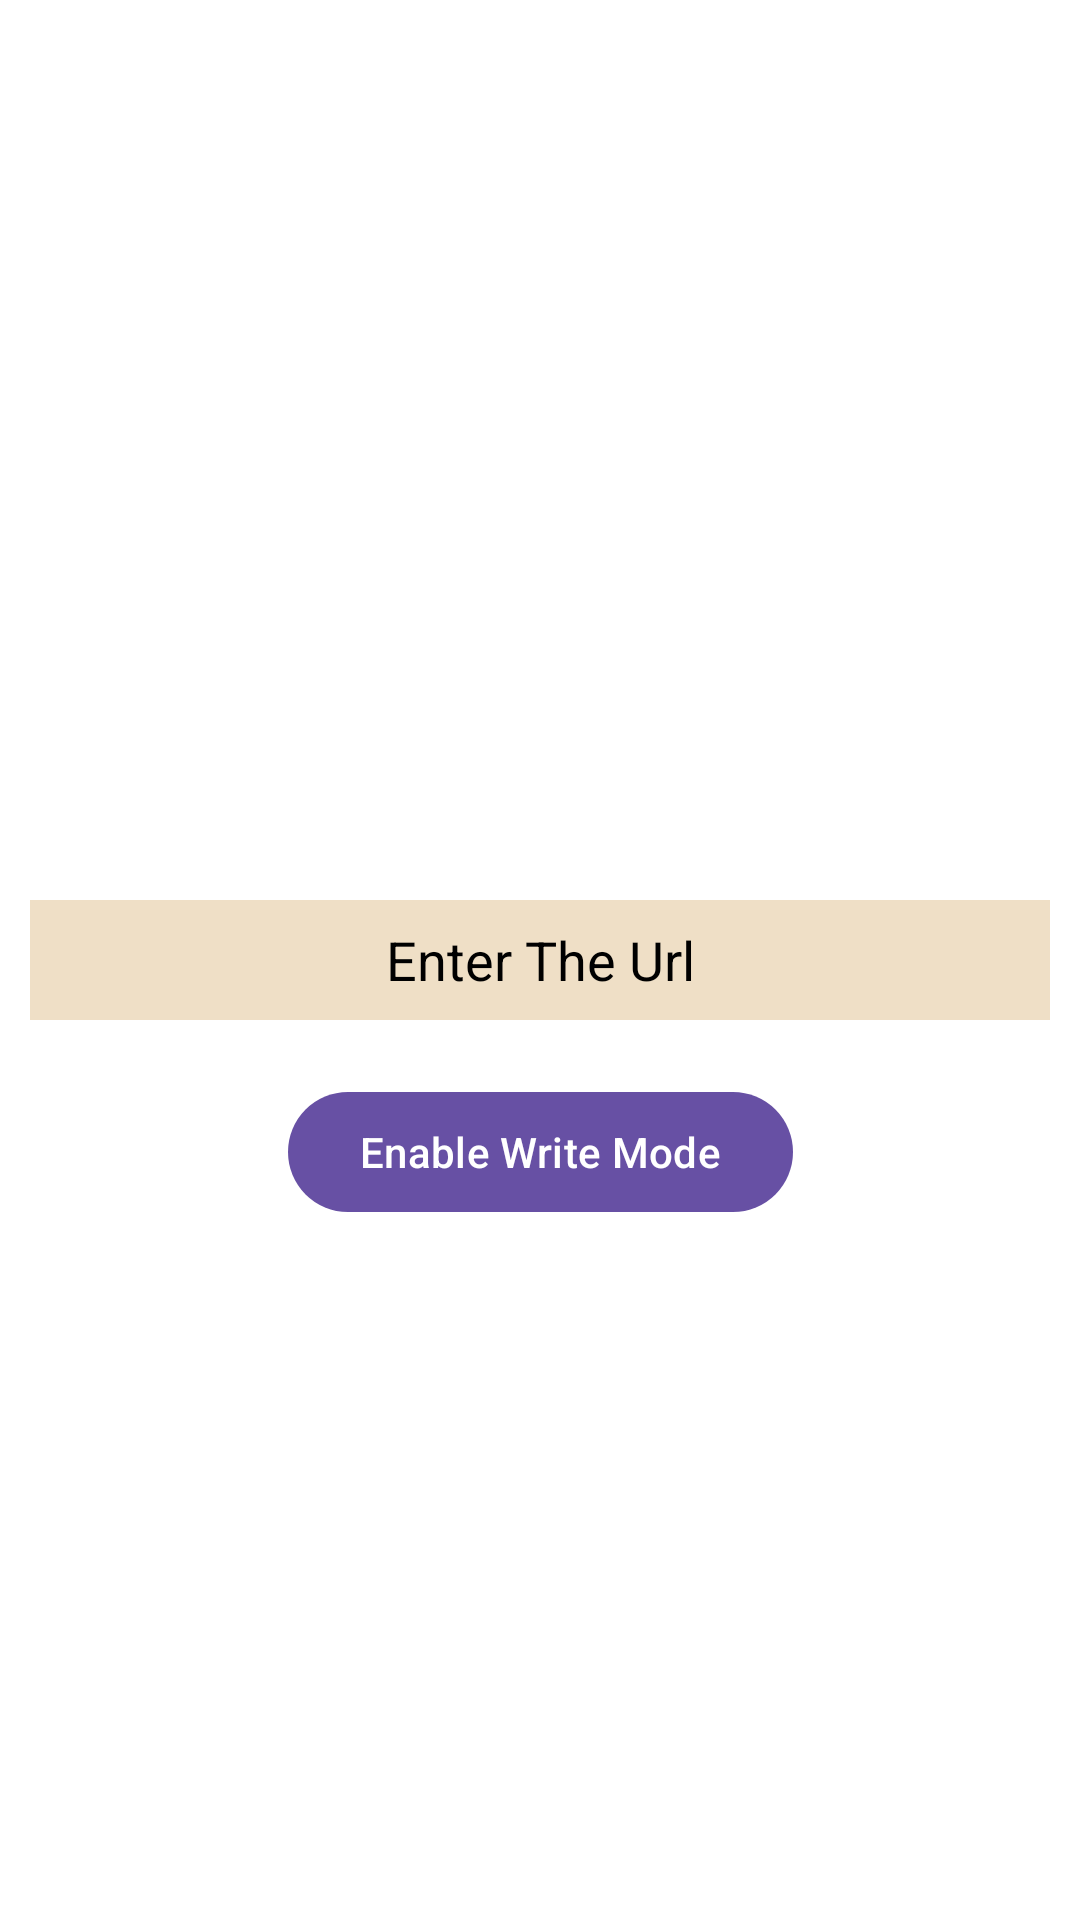

Produce the Android XML layout that renders to this screen, including the resource entries it uses.
<!-- AndroidManifest.xml: application theme Theme.LearningApp -->
<!-- res/layout/activity_nfctag.xml -->
<?xml version="1.0" encoding="utf-8"?>
<androidx.constraintlayout.widget.ConstraintLayout
    xmlns:android="http://schemas.android.com/apk/res/android"
    xmlns:tools="http://schemas.android.com/tools"
    xmlns:app="http://schemas.android.com/apk/res-auto"
    android:id="@+id/main"
    android:background="@color/white"
    android:layout_width="match_parent"
    android:layout_height="match_parent"
    tools:context=".nfcTag.NFCTag">

  <EditText
      android:id="@+id/txtView_Url"
      android:layout_width="match_parent"
      android:autofillHints="Url"
      android:gravity="center"
      android:minHeight="40dp"
      android:textColor="@color/black"
      android:layout_margin="10dp"
      android:layout_height="wrap_content"
      android:hint="Enter The Url"
      android:textColorHint="@color/black"
      android:background="@color/random_user_item_cardBg"
      app:layout_constraintStart_toStartOf="parent"
      app:layout_constraintEnd_toEndOf="parent"
      app:layout_constraintTop_toTopOf="parent"
      app:layout_constraintBottom_toBottomOf="parent"
      tools:ignore="HardcodedText" />

  <com.google.android.material.button.MaterialButton
      android:id="@+id/btEnableWriteMode"
      android:layout_width="wrap_content"
      android:layout_height="wrap_content"
    android:text="Enable Write Mode"
    app:layout_constraintTop_toBottomOf="@+id/txtView_Url"
    app:layout_constraintStart_toStartOf="@+id/txtView_Url"
    app:layout_constraintEnd_toEndOf="@id/txtView_Url"
    android:layout_margin="20dp"/>

  </androidx.constraintlayout.widget.ConstraintLayout>
<!-- resources referenced by this layout -->
<resources>
  <color name="black">#FF000000</color>
  <color name="random_user_item_cardBg">#EFDFC6</color>
  <color name="white">#FFFFFFFF</color>
  <style name="Theme.LearningApp" parent="Base.Theme.LearningApp" />
  <style name="Base.Theme.LearningApp" parent="Theme.Material3.DayNight.NoActionBar">
          
          
          <item name="android:statusBarColor">@color/black</item>
      </style>
</resources>
